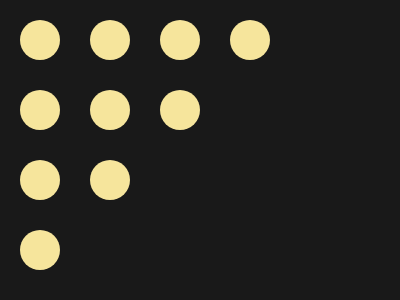

Write a web page that renders exactly this picture using CSS.

<!-- file: index.html -->
<!doctype html>
<html lang="en">
  <head>
    <link rel="stylesheet" href="style.css" />
    <meta charset="UTF-8" />
    <meta name="viewport" content="width=device-width, initial-scale=1.0" />
    <title>Document</title>
  </head>
  <body>
    <div class="container">
      <div class="dot"></div>
    </div>
  </body>
</html>


/* file: style.css */
*{
    margin: 0;
    padding: 0;
    box-sizing: border-box;
}

.container {
  width: 400px;
  height: 300px;
  background: #191919; 
  position: relative;
  overflow: hidden;
}

.dot {
  width: 40px;
  height: 40px;
  background: #F6E59C; 
  border-radius: 50%;
  position: absolute;
  top: 20px;
  left: 20px;
  box-shadow: 
    70px 0 0 0 #F6E59C, 140px 0 0 0 #F6E59C, 210px 0 0 0 #F6E59C, 
    0 70px 0 0 #F6E59C, 70px 70px 0 0 #F6E59C, 140px 70px 0 0 #F6E59C, 
    0 140px 0 0 #F6E59C, 70px 140px 0 0 #F6E59C, 
    0 210px 0 0 #F6E59C; 
}
